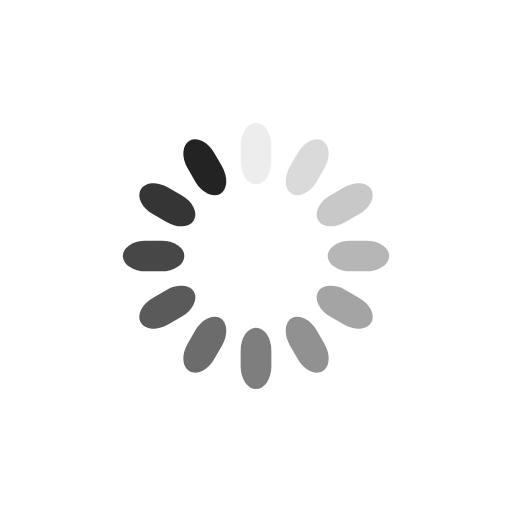
t = 0.00 s
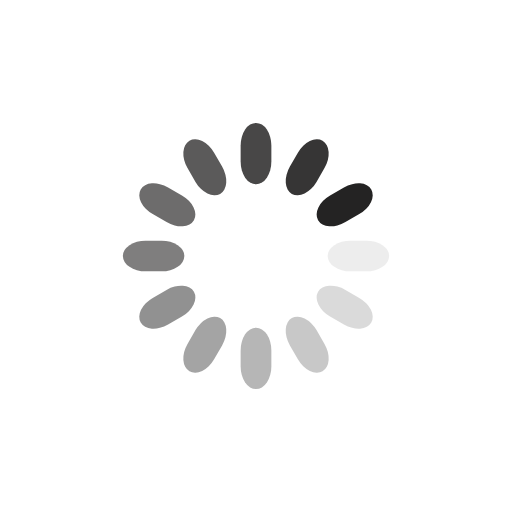
t = 0.25 s
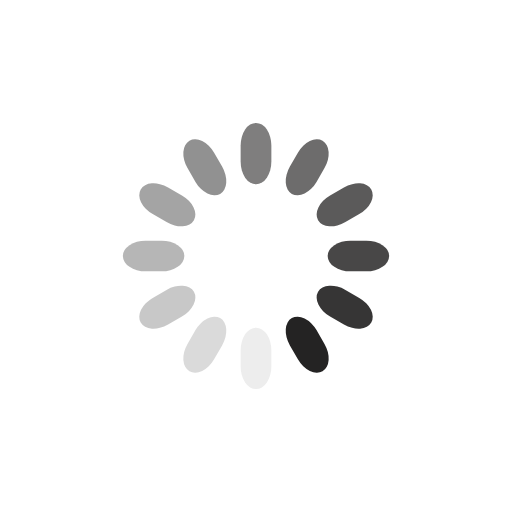
t = 0.50 s
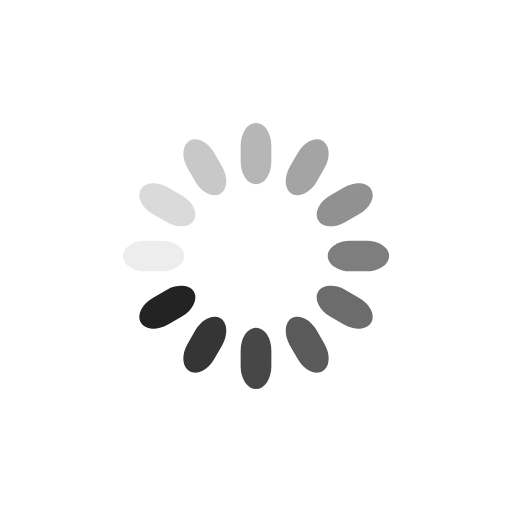
t = 0.75 s

The animated SVG that drew these frames (rendered in a browser with its animation timeline set to each time). Animation: 12 SMIL elements (animate=12); one cycle of 1.00 s, repeats indefinitely.

<?xml version="1.0" encoding="utf-8"?>
<svg xmlns="http://www.w3.org/2000/svg" xmlns:xlink="http://www.w3.org/1999/xlink" style="margin: auto; background: none; display: block; shape-rendering: auto;" width="110px" height="110px" viewBox="0 0 100 100" preserveAspectRatio="xMidYMid">
<g transform="rotate(0 50 50)">
  <rect x="47" y="24" rx="3" ry="4.44" width="6" height="12" fill="#242323">
    <animate attributeName="opacity" values="1;0" keyTimes="0;1" dur="1s" begin="-0.9166666666666666s" repeatCount="indefinite"></animate>
  </rect>
</g><g transform="rotate(30 50 50)">
  <rect x="47" y="24" rx="3" ry="4.44" width="6" height="12" fill="#242323">
    <animate attributeName="opacity" values="1;0" keyTimes="0;1" dur="1s" begin="-0.8333333333333334s" repeatCount="indefinite"></animate>
  </rect>
</g><g transform="rotate(60 50 50)">
  <rect x="47" y="24" rx="3" ry="4.44" width="6" height="12" fill="#242323">
    <animate attributeName="opacity" values="1;0" keyTimes="0;1" dur="1s" begin="-0.75s" repeatCount="indefinite"></animate>
  </rect>
</g><g transform="rotate(90 50 50)">
  <rect x="47" y="24" rx="3" ry="4.44" width="6" height="12" fill="#242323">
    <animate attributeName="opacity" values="1;0" keyTimes="0;1" dur="1s" begin="-0.6666666666666666s" repeatCount="indefinite"></animate>
  </rect>
</g><g transform="rotate(120 50 50)">
  <rect x="47" y="24" rx="3" ry="4.44" width="6" height="12" fill="#242323">
    <animate attributeName="opacity" values="1;0" keyTimes="0;1" dur="1s" begin="-0.5833333333333334s" repeatCount="indefinite"></animate>
  </rect>
</g><g transform="rotate(150 50 50)">
  <rect x="47" y="24" rx="3" ry="4.44" width="6" height="12" fill="#242323">
    <animate attributeName="opacity" values="1;0" keyTimes="0;1" dur="1s" begin="-0.5s" repeatCount="indefinite"></animate>
  </rect>
</g><g transform="rotate(180 50 50)">
  <rect x="47" y="24" rx="3" ry="4.44" width="6" height="12" fill="#242323">
    <animate attributeName="opacity" values="1;0" keyTimes="0;1" dur="1s" begin="-0.4166666666666667s" repeatCount="indefinite"></animate>
  </rect>
</g><g transform="rotate(210 50 50)">
  <rect x="47" y="24" rx="3" ry="4.44" width="6" height="12" fill="#242323">
    <animate attributeName="opacity" values="1;0" keyTimes="0;1" dur="1s" begin="-0.3333333333333333s" repeatCount="indefinite"></animate>
  </rect>
</g><g transform="rotate(240 50 50)">
  <rect x="47" y="24" rx="3" ry="4.44" width="6" height="12" fill="#242323">
    <animate attributeName="opacity" values="1;0" keyTimes="0;1" dur="1s" begin="-0.25s" repeatCount="indefinite"></animate>
  </rect>
</g><g transform="rotate(270 50 50)">
  <rect x="47" y="24" rx="3" ry="4.44" width="6" height="12" fill="#242323">
    <animate attributeName="opacity" values="1;0" keyTimes="0;1" dur="1s" begin="-0.16666666666666666s" repeatCount="indefinite"></animate>
  </rect>
</g><g transform="rotate(300 50 50)">
  <rect x="47" y="24" rx="3" ry="4.44" width="6" height="12" fill="#242323">
    <animate attributeName="opacity" values="1;0" keyTimes="0;1" dur="1s" begin="-0.08333333333333333s" repeatCount="indefinite"></animate>
  </rect>
</g><g transform="rotate(330 50 50)">
  <rect x="47" y="24" rx="3" ry="4.44" width="6" height="12" fill="#242323">
    <animate attributeName="opacity" values="1;0" keyTimes="0;1" dur="1s" begin="0s" repeatCount="indefinite"></animate>
  </rect>
</g>
<!-- [ldio] generated by https://loading.io/ --></svg>